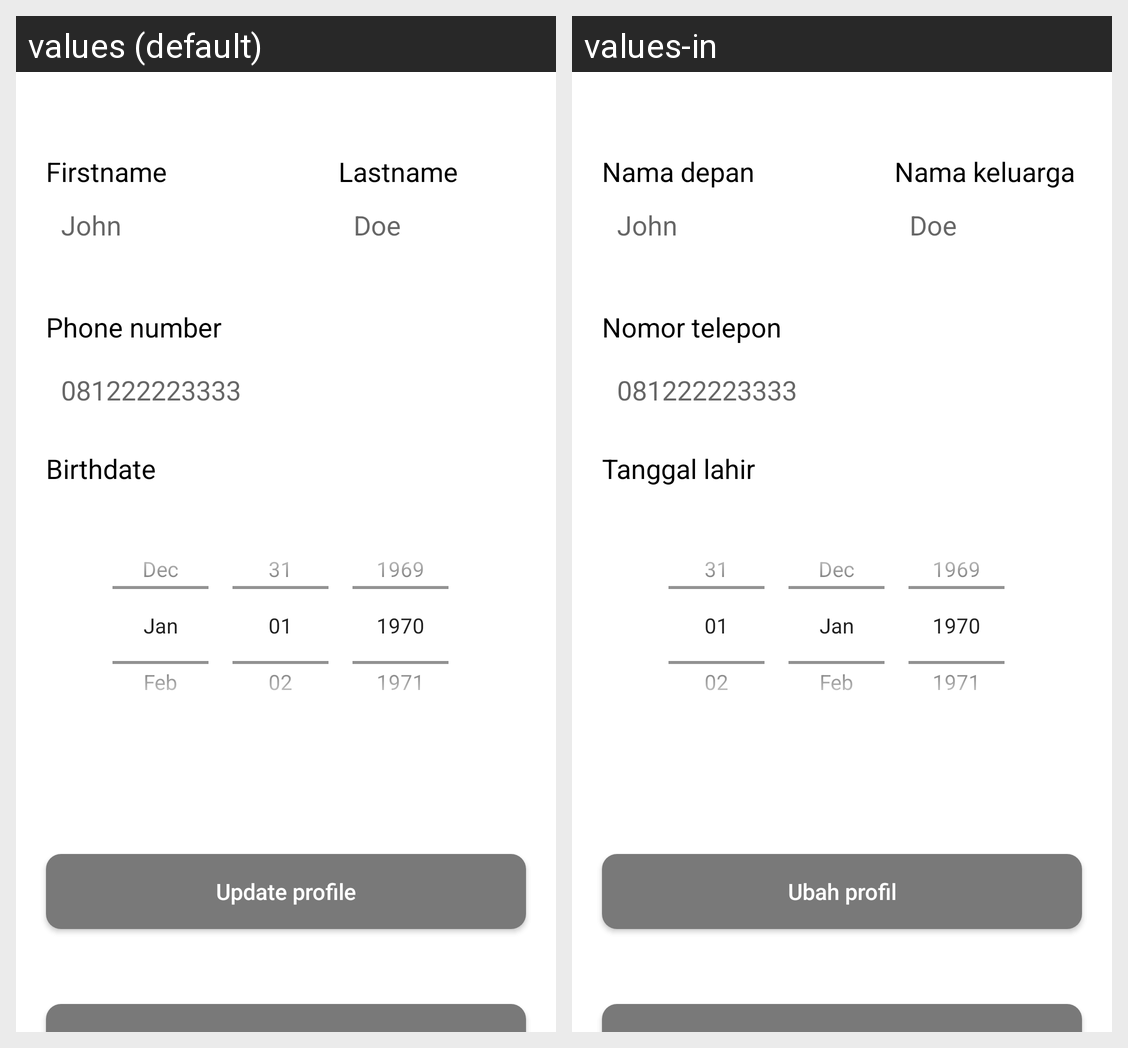

Locale-by-locale string values for the Android screen shown in this grid:
Android screen res/layout/fragment_profile.xml rendered under 2 locales, left to right: values (default), values-in. Device: Nexus 5 (rendered at 1080×1920; each locale shown at half size, 540×960, under a caption strip naming it); theme Theme.BeeKeeb.
Strings drawn on this screen, with the default value and each locale's value (text and hints the layout hard-codes, and strings that could not be matched under every locale, appear in the picture but are not listed):

first_name
  values: Firstname
  values-in: Nama depan

first_name_hint
  values: John
  values-in: John

last_name
  values: Lastname
  values-in: Nama keluarga

last_name_hint
  values: Doe
  values-in: Doe

phone_number
  values: Phone number
  values-in: Nomor telepon

birthdate
  values: Birthdate
  values-in: Tanggal lahir

update_profile
  values: Update profile
  values-in: Ubah profil
